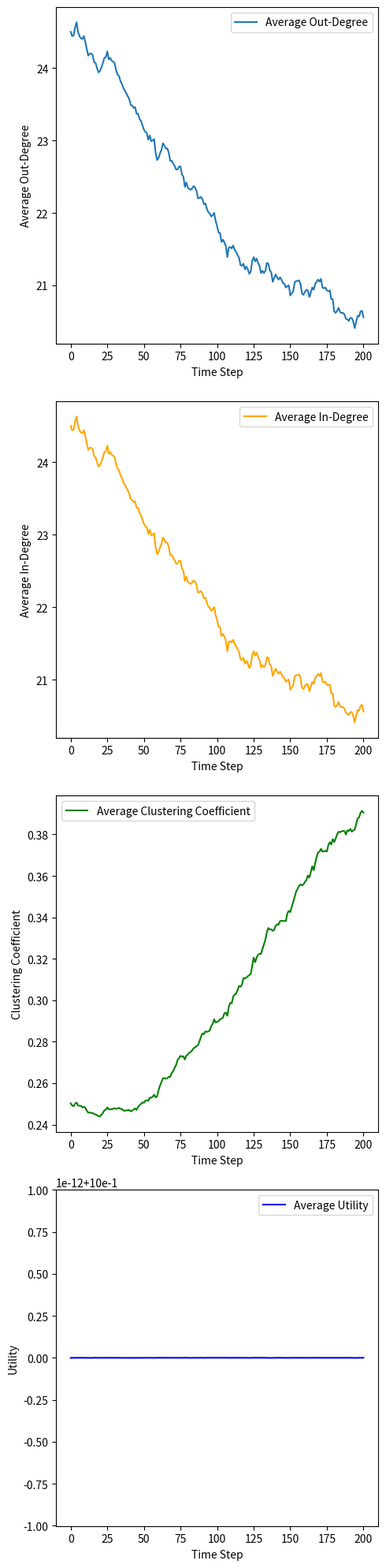
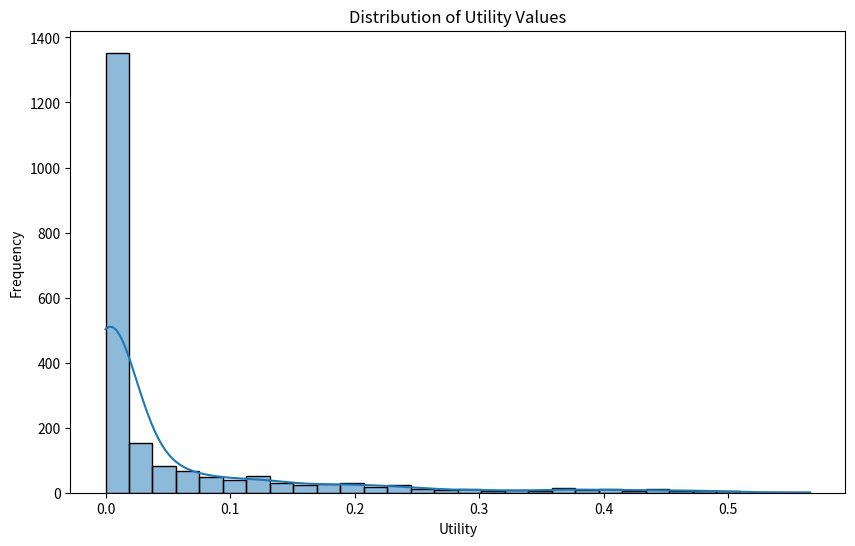
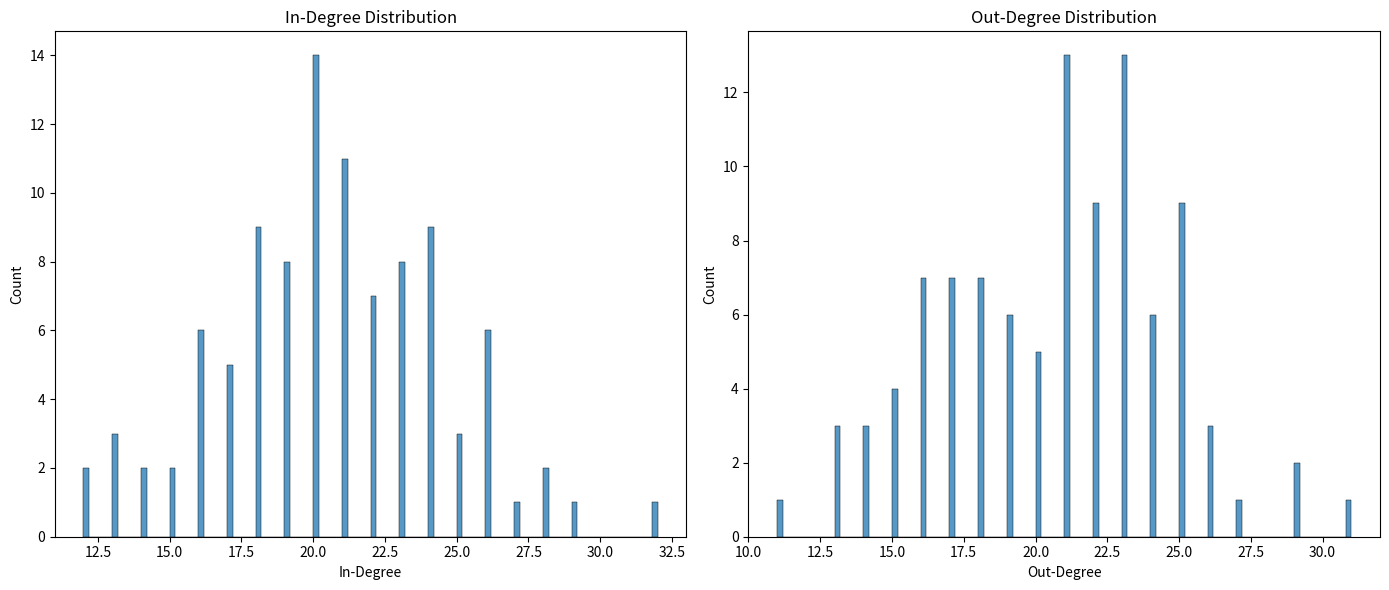

Here is the Python script that generated these plots, in order:
#!/usr/bin/env python3
# -*- coding: utf-8 -*-
"""
Created on Sat Jun 22 13:58:09 2024

@author: noaroebersen
"""

import numpy as np
import networkx as nx
import pandas as pd
import matplotlib.pyplot as plt
import seaborn as sns
import random as r
from collections import defaultdict

class SocialNetwork():
    def __init__(self, n_agents, prob, concentration, follow_threshold, unfollow_threshold, w_pop, w_prox):
        self.n_agents = n_agents
        self.prob = prob
        self.concentration = concentration
        self.follow_threshold = follow_threshold
        self.unfollow_threshold = unfollow_threshold
        self.w_pop = w_pop
        self.w_prox = w_prox

        # {Node1 : IN_Degree, Node2 : IN_Degree}
        self.IN = defaultdict(int)
        # {Node1 : OUT_Degree, Node2 : OUT_Degree}
        self.OUT = defaultdict(int)
        # {Node1 : {Follower1 : Engagement, Follower2 : Engagement}, Node2 : ETC}
        # for user engagement: self.WEIGHT[follower][influencer]
        self.WEIGHT = defaultdict(lambda: defaultdict(float))
        # for engagement received from follower: self.UTILITIES[influencer][follower]
        # for total engagement: sum(self.UTILITIES[influencer].values())
        self.UTILITIES = defaultdict(lambda: defaultdict(float))
        self.OPINIONS = {i: r.uniform(0, 1) for i in range(n_agents)}
        self.MAX = defaultdict(int)
        
        self.SHORTEST_PATH = defaultdict(int)
        self.Data_Collector = {"avg utility": [], "avg IN degrees": [], "avg OUT degrees" : [], 
                               "avg clustering coeff" : []}
        self.create_random_network()
    
    def create_random_network(self):
        self.G = nx.gnp_random_graph(n=self.n_agents, p=self.prob, directed=True)
        # add weights to the edges
        for node in self.G.nodes():
            out_edges = list(self.G.out_edges(node))
            if out_edges:
                engagements = np.random.dirichlet(np.full(len(out_edges), self.concentration))
                for (u, v), engagement in zip(out_edges, engagements):
                    self.WEIGHT[u][v] = engagement
                    self.UTILITIES[v][u] = engagement
                    self.OUT[u] += 1
                    self.IN[v] += 1
            self.MAX[node] = r.choice(range(self.G.out_degree(node), n_agents))
        self.SHORTEST_PATH = dict(nx.shortest_path_length(self.G))
    
    
    def normalize_weights(self):
        for follower in self.WEIGHT:
            total_engagement = sum(self.WEIGHT[follower].values())
            self.WEIGHT[follower] = {influencer : engagement / total_engagement for 
                                          influencer, engagement in self.WEIGHT[follower].items()}
        for follower in self.WEIGHT:
            for influencer in self.WEIGHT[follower]:
                self.UTILITIES[influencer][follower] = self.WEIGHT[follower][influencer]


    def utility_score(self, agent, followee, w_pop, w_prox):
        #w_engagement = 0.2
        #w_proximity = 0.2
        probs = []
        for followee in self.G.nodes():
            # chances of an agent following themselves is 0
            if agent == followee:
                probs.append(0)
            # popularity is based on the number of followers / total who could follow you (so n_agents)
            U_popularity = self.IN[followee] / self.n_agents
        #U_similarity = 1 - abs(self.OPINIONS[follower] - self.OPINIONS[followee])
        #U_engagement = sum(self.WEIGHT[follower][n] * self.WEIGHT[followee][n] for n in set(self.WEIGHT[follower]) & set(self.WEIGHT[followee]))
            # if someone is close to you, they have an
            U_proximity = 1 / (self.SHORTEST_PATH[agent][followee] + 1)

        U_total = (w_pop * U_popularity + 
                   #w_sim * U_similarity)
                   #w_engagement * U_engagement + 
                   w_prox * U_proximity)
        
        return U_total
    
    def highest_utility_candidates(self, unique_id):
        candidates = self.SHORTEST_PATH[unique_id]
        # now modelled as a 'seeing' of 3 i.e. take into account 'neighbors of neighbors' and and 'friends of friends of friends'

        candidates = {key: value for key, value in candidates.items() if value in {2,3}}

        if not candidates:
            return None

        utility_scores = {candidate: self.utility_score(unique_id, candidate,self.w_pop, self.w_sim) for candidate in candidates}
        max_utility_candidate = max(utility_scores, key=utility_scores.get)
        #print(utility_scores[max_utility_candidate], max_utility_candidate)
        return utility_scores[max_utility_candidate], max_utility_candidate
    
    def highest_utility_candidates_v2(self, unique_id):
        candidates = self.SHORTEST_PATH[unique_id]
        # now modelled as a 'seeing' of 3 i.e. take into account 'neighbors of neighbors' and and 'friends of friends of friends'

        candidates = {key: value for key, value in candidates.items() if value in {2,3}}
        
        if not candidates:
            return None

        random_candidate = r.choice(list(candidates.keys()))

        utility_score = self.utility_score(unique_id, random_candidate)

        return utility_score, random_candidate
        
    def lowest_utility_candidates(self, unique_id):
        candidates = self.SHORTEST_PATH[unique_id]
        # get neighbors
        candidates = {key: value for key, value in candidates.items() if value in {1}}
        engagement_scores = {candidate: self.WEIGHT[unique_id][candidate] for candidate in candidates}
        min_engagement_candidate = max(engagement_scores, key=engagement_scores.get)
        
        return engagement_scores[min_engagement_candidate], min_engagement_candidate
    
    def lowest_utility_candidates_v2(self, unique_id):
        candidates = self.SHORTEST_PATH[unique_id]
        # get neighbors
        candidates = {key: value for key, value in candidates.items() if value in {1}}
        engagement_scores = {candidate: self.WEIGHT[unique_id][candidate] for candidate in candidates}
        random_candidate = r.choice(list(candidates.keys()))
        
        return engagement_scores[random_candidate], random_candidate
    
    def decide_to_follow(self, follower, followee, follow_threshold):
        if abs(self.OPINIONS[follower] - self.OPINIONS[followee]) <= follow_threshold:
            return True
        else:
            return False

    def decide_to_unfollow(self, follower, followee, unfollow_threshold):
        if self.WEIGHT[follower][followee] <= unfollow_threshold:
            return True
        else:
            return False

    def have_encounter_with(self, agent, w_pop, w_prox):
        probs = []
        agents = []
        for followee in self.G.nodes():
            # chances of an agent following themselves is 0
            agents.append(followee)
            if agent == followee:
                probs.append(0)
            else:
            # popularity is based on the number of followers / total who could follow you (so n_agents)
                U_popularity = self.IN[followee] / self.n_agents
        #U_similarity = 1 - abs(self.OPINIONS[follower] - self.OPINIONS[followee])
        #U_engagement = sum(self.WEIGHT[follower][n] * self.WEIGHT[followee][n] for n in set(self.WEIGHT[follower]) & set(self.WEIGHT[followee]))
                # if shortest path is 1 or 2, then they have an equal probablity to be encountered
                # if shortest path is longer than that, than probability of encounter is relative to path length
                if self.SHORTEST_PATH[agent][followee] == 1:
                    U_proximity = 1 - (2/100)
                else:
                    U_proximity = 1  - (self.SHORTEST_PATH[agent][followee]/100)

                U_total = (w_pop * U_popularity + 
                   #w_sim * U_similarity)
                   #w_engagement * U_engagement + 
                   w_prox * U_proximity)
            
                probs.append(U_total)
        
        norm_probs = []
        # normalize probabilities
        for prob in probs:
            norm_probs.append((prob/sum(probs)))

        encounter = r.choices(agents, weights=norm_probs, k=1)
        return encounter[0]
    
    def add_connection(self, follower, followee):
        if not self.G.has_edge(follower, followee):
            self.G.add_edge(follower, followee)
            engagement = r.uniform(0, 1)
            self.WEIGHT[follower][followee] = engagement
            self.UTILITIES[followee][follower] = engagement
            self.OUT[follower] += 1
            self.IN[followee] += 1

    def remove_connection(self, follower, followee):
        if self.G.has_edge(follower, followee):
            self.G.remove_edge(follower, followee)
            del self.WEIGHT[follower][followee]
            del self.UTILITIES[followee][follower]
            self.OUT[follower] -= 1
            self.IN[followee] -= 1

    def track_metrics(self):
        avg_in_degree = sum(self.IN.values()) / self.n_agents
        avg_out_degree = sum(self.OUT.values()) / self.n_agents
        avg_clustering_coeff = nx.average_clustering(self.G)
        avg_utility = sum(sum(inner_dict.values()) for inner_dict in self.UTILITIES.values()) / self.n_agents

        self.Data_Collector["avg IN degrees"].append(avg_in_degree)
        self.Data_Collector["avg OUT degrees"].append(avg_out_degree)
        self.Data_Collector["avg clustering coeff"].append(avg_clustering_coeff)
        self.Data_Collector["avg utility"].append(avg_utility)

    def step(self):
        edges_to_add = []
        edges_to_remove = []

        for node in self.G.nodes():
            # if you are already at the max of your following number; 
            # unfollow someone (with whom you have low engagement)
            if self.G.out_degree(node) >= self.MAX[node]:
                lowest_utility_candidate = self.lowest_utility_candidates_v2(node)
                if lowest_utility_candidate is not None:
                    edges_to_remove.append((node, lowest_utility_candidate))
            else:
                # choose an agent based (higher probability to be picked depending on
                # path length and popularity)
                encountered = self.have_encounter_with(node, self.w_pop, self.w_prox)
                # in this case the agent does not follow the potential followee yet
                if self.SHORTEST_PATH[node][encountered] > 1:
                # if the agent does not follow the person yet; 
                # decide if you want to follow (based on opinion similarity)
                        if self.decide_to_follow(node, encountered, self.follow_threshold):
                            edges_to_add.append((node, encountered))
                # if the agent does already follow, check if you want to keep following
                # based on engagement
                elif self.SHORTEST_PATH[node][encountered] == 1:
                    if self.decide_to_unfollow(node, encountered, self.unfollow_threshold):
                        edges_to_remove.append((node, encountered))
                    
        # for computational reasons first all agents do an action
        # after that the actual network is changed
        for follower, followee in edges_to_add:
            self.add_connection(follower, followee)

        for follower, exfollowee in edges_to_remove:
            self.remove_connection(follower, exfollowee)

        self.normalize_weights()
        self.track_metrics()
        self.SHORTEST_PATH = dict(nx.shortest_path_length(self.G))

# Parameters
steps = 200
n_agents = 100
avg_degree = 25
prob = avg_degree / n_agents

# not sure what this is for exactly
concentration = 2.5

# how close an opinion has to be to another agents opinion to decide to follow them
follow_threshold = 0.2

# if engagement is lower than this threshold, the decision is made to unfollow
unfollow_threshold = 0.1

# how important either of these things is (this decides whom to have an interaction with)
w_popularity = 0.5
w_proximity = 1 - w_popularity

# Initialize and run the model
model = SocialNetwork(n_agents, prob, concentration, follow_threshold, unfollow_threshold, w_popularity, w_proximity)

for i in range(steps + 1):
    model.step()
    print(f"\rProgress: {(i / steps) * 100:.2f}%", end='', flush=True)

# Save results to CSV
df_results = pd.DataFrame(model.Data_Collector)
df_results.to_csv("social_network_metrics.csv", index=False)

# Plotting metrics
fig, axs = plt.subplots(4, 1, figsize=(5, 20))

axs[0].plot(df_results.index, df_results["avg OUT degrees"], label='Average Out-Degree')
#axs[0].set_title('Average Out-Degree over Time')
axs[0].set_xlabel('Time Step')
axs[0].set_ylabel('Average Out-Degree')
axs[0].legend()

axs[1].plot(df_results.index, df_results["avg IN degrees"], label='Average In-Degree', color='orange')
#axs[1].set_title('Average In-Degree over Time')
axs[1].set_xlabel('Time Step')
axs[1].set_ylabel('Average In-Degree')
axs[1].legend()

axs[2].plot(df_results.index, df_results["avg clustering coeff"], label='Average Clustering Coefficient', color='green')
#axs[2].set_title('Average Clustering Coefficient over Time')
axs[2].set_xlabel('Time Step')
axs[2].set_ylabel('Clustering Coefficient')
axs[2].legend()

axs[3].plot(df_results.index, df_results["avg utility"], label='Average Utility', color='blue')
#axs[3].set_title('Average Utility over Time')
axs[3].set_xlabel('Time Step')
axs[3].set_ylabel('Utility')
axs[3].legend()

#plt.subplots_adjust(hspace=5.0)
plt.tight_layout()
plt.show()

# Plot the distribution of utility values
all_utilities = [utility for influencer in model.UTILITIES.values() for utility in influencer.values()]

plt.figure(figsize=(10, 6))
sns.histplot(all_utilities, kde=True, bins=30)
plt.title('Distribution of Utility Values')
plt.xlabel('Utility')
plt.ylabel('Frequency')
plt.show()



# Plot the network itself
def plot_network(G, WEIGHT):
    plt.figure(figsize=(12, 12))
    pos = nx.spring_layout(G)  # positions for all nodes

    # Draw nodes
    nx.draw(G, pos, with_labels=True, node_size=500, node_color="skyblue", 
            node_shape="o", alpha=0.75, linewidths=4)

    # Draw edges
    nx.draw_networkx_edges(G, pos)

    # Create edge labels using weights from the WEIGHT attribute
    edge_labels = {(u, v): f"{WEIGHT[u][v]:.2f}" for u, v in G.edges()}
    
    # Draw edge labels
    nx.draw_networkx_edge_labels(G, pos, edge_labels=edge_labels)

    plt.title("Social Network Graph")
    plt.show()

# Check if the network is fully connected
def check_network_connectivity(G):
    if nx.is_strongly_connected(G):
        print("The network is strongly connected: there is a path from every node to every other node.")
    else:
        print("The network is not strongly connected.")

# Plot the distribution of connections per agent
def plot_degree_distribution(G):
    in_degrees = [G.in_degree(n) for n in G.nodes()]
    out_degrees = [G.out_degree(n) for n in G.nodes()]
    
    plt.figure(figsize=(14, 6))
    plt.subplot(1, 2, 1)
    sns.histplot(in_degrees, bins=100, kde=False)
    plt.title('In-Degree Distribution')
    plt.xlabel('In-Degree')
    plt.ylabel('Count')
    
    plt.subplot(1, 2, 2)
    sns.histplot(out_degrees, bins=100, kde=False)
    plt.title('Out-Degree Distribution')
    plt.xlabel('Out-Degree')
    plt.ylabel('Count')
    
    plt.tight_layout()
    plt.show()

# Use the functions
# Use the function with the modified edge labels
#plot_network(model.G, model.WEIGHT)
#check_network_connectivity(model.G)
plot_degree_distribution(model.G)
